Run: headless pygame with SDL's dummy video driver; simulated clock (each Clock.tick advances the game by its frame time, no real sleeping); random seed 0; keys injected as events and as key.get_pressed() state; no mouse input.
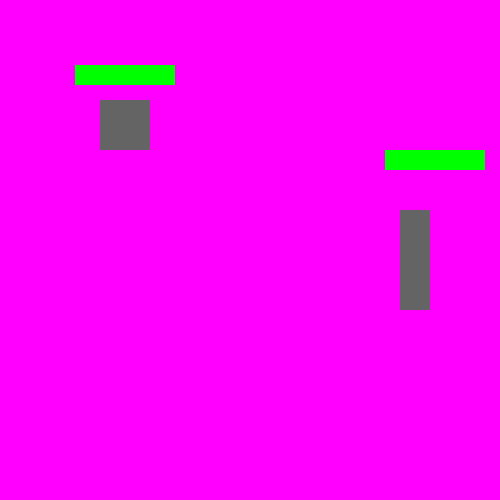
Frame 1 of 4 · flips 1–60 · no input
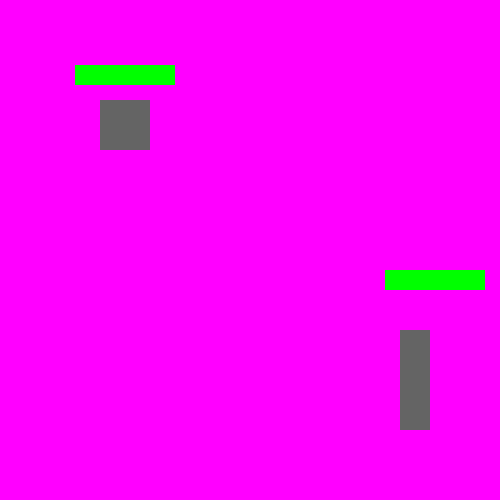
Frame 2 of 4 · flips 61–180 · tapped SPACE, RETURN · held RIGHT (→), D
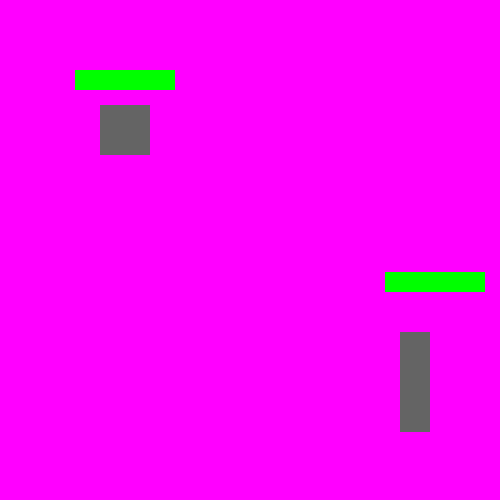
Frame 3 of 4 · flips 181–300 · held DOWN (↓), S
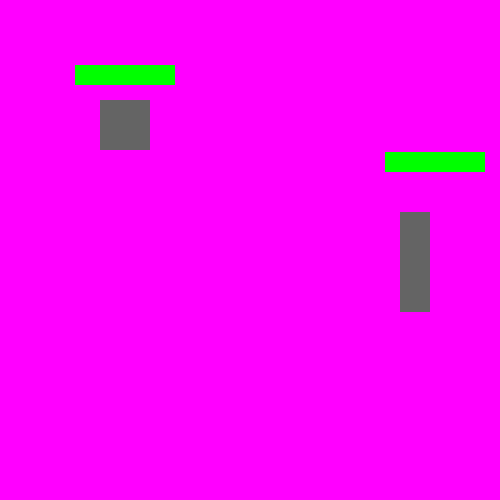
Frame 4 of 4 · flips 301–420 · held LEFT (←), A, UP (↑), W

The pygame program that drew these frames:

import pygame
from time import sleep
from random import randint

# Initialize pygame
pygame.init()

# Colors
BACKGROUND = (255, 0, 255)
WINDOW_WIDTH = 500
WINDOW_HEIGHT = 500
BORDER = 10

# Game objects
screen = pygame.display.set_mode((WINDOW_WIDTH, WINDOW_HEIGHT))
clock = pygame.time.Clock()

class Target:
    def __init__(self, x, y, width, height, color=(255, 10, 100)):
        self.x = x
        self.y = y
        self.width = width
        self.height = height
        self.color = color
        self.health = 100
        self.max_health = 100
        self.health_width = 100
        self.isAlive = True
        self.x_dir = 0
        self.y_dir = 1

    def update(self):
        if self.y > WINDOW_HEIGHT - BORDER - self.height or self.y < BORDER:
            self.y_dir *= -1
        self.x += self.x_dir
        self.y += self.y_dir

    def render(self):
        self.update()
        pygame.draw.rect(screen, (100, 100, 100), (self.x, self.y, self.width, self.height))
        pygame.draw.rect(screen, (255, 0, 0), (self.x - self.width // 2, self.y - self.height // 2 - 10, self.health_width, 20))
        pygame.draw.rect(screen, (0, 255, 0), (self.x - self.width // 2, self.y - self.height // 2 - 10, self.health_width * self.health / self.max_health, 20))

    def collision_detect(self, obj_x, obj_y, damage):
        if self.x < obj_x < self.x + self.width and self.y < obj_y < self.y + self.height:
            self.health -= damage
            if self.health <= 0:
                self.isAlive = False
            return True
        return False

class Gun:
    def __init__(self, x, y, width, height):
        self.x = x
        self.y = y
        self.width = width
        self.height = height
        self.health = 100
        self.max_health = 100
        self.health_width = 100
        self.movement = 5

    def moveUp(self):
        self.y -= self.movement

    def moveDown(self):
        self.y += self.movement

    def render(self):
        pygame.draw.rect(screen, (100, 100, 100), (self.x, self.y, self.width, self.height))
        pygame.draw.rect(screen, (255, 0, 0), (self.x - self.width // 2, self.y - self.height // 2 - 10, self.health_width, 20))
        pygame.draw.rect(screen, (0, 255, 0), (self.x - self.width // 2, self.y - self.height // 2 - 10, self.health_width * self.health / self.max_health, 20))

class Ball:
    def __init__(self, x, y, color=(0, 0, 255), dmg=0, lifesteal=False):
        self.x = x + 10
        self.y = y + 25
        self.x_dir = 5
        self.y_dir = 0
        self.color = color
        self.radius = 5
        self.status = True
        self.lifesteal = False
        self.dmg = dmg
        self.lifesteal = lifesteal

    def update(self):
        if self.x > WINDOW_WIDTH - BORDER:
            self.status = False
        self.x += self.x_dir
        self.y += self.y_dir

    def render(self):
        self.update()
        pygame.draw.circle(screen, self.color, (self.x, self.y), self.radius)

# Game setup
ballList = []
gunObj = Gun(100, 100, 50, 50)
targetObj = Target(400, 150, 30, 100)

while True:
    for event in pygame.event.get():
        if event.type == pygame.KEYDOWN:
            if event.key == pygame.K_x:
                ballList.append(Ball(x=gunObj.x, y=gunObj.y, dmg=10))
            elif event.key == pygame.K_w:
                gunObj.y -= 5
            elif event.key == pygame.K_s:
                gunObj.y += 5

    screen.fill(BACKGROUND) 

    for ballObj in ballList.copy():
        if targetObj.collision_detect(ballObj.x, ballObj.y, damage=ballObj.dmg):
            ballList.remove(ballObj)
        elif ballObj.status:
            ballObj.render()
        else:
            ballList.remove(ballObj)

    targetObj.render()
    gunObj.render()

    if targetObj.isAlive == False:
        print("You win!")
        pygame.quit()

    sleep(0.01)
    pygame.display.update()
